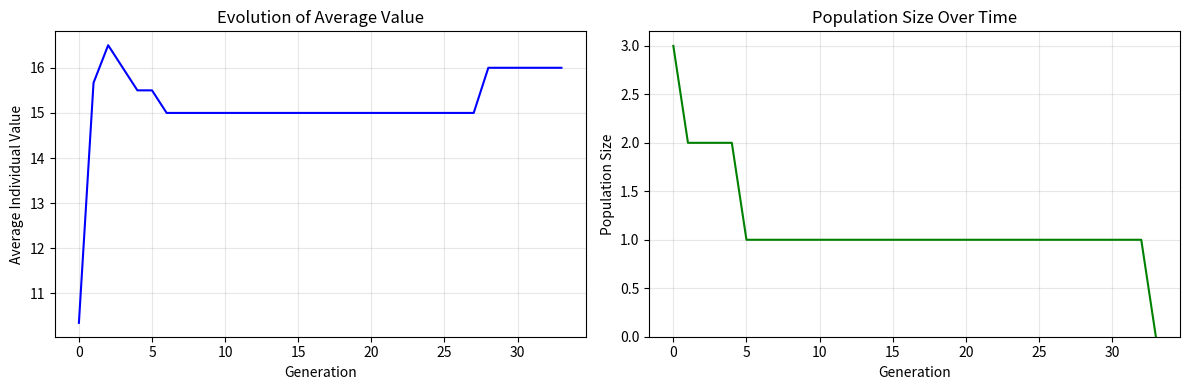

This figure's Python source:
# -*- coding: utf-8 -*-
"""HopeSimulation

Automatically generated by Colab.

Original file is located at
    https://colab.research.google.com/<link-removed>
"""

#import

import random
import matplotlib.pyplot as plt

#mutate
#neighbour function
def mutate(individual, rate=0.1):
    if random.random() < rate:
        return individual + random.randint(-1, 1)
    else:
        return individual

#reproduce
def repro(p1, p2):
    c1=random.randint(min(p1,p2),max(p1,p2))
    c2=random.randint(min(p1,p2),max(p1,p2))
    return c1,c2

def fruit_comp(population, num_fruits):
    """
    RULES:
    - Maximum 2 people can share a fruit
    - If difference < 2: split fruit (each gets 0.5)
    - If difference >= 2: HIGHER value wins
    - Max capacity: value/3
    """
    fruits_available = list(range(1, num_fruits + 1))
    fruit_amounts = [0] * len(population)
    fruit_occupancy = {fruit: [] for fruit in fruits_available}
    hungry_indices = list(range(len(population)))

    while fruits_available and hungry_indices:
        choices = {}

        for idx in hungry_indices:
            ind_value = population[idx]
            max_capacity = ind_value / 3

            if fruit_amounts[idx] >= max_capacity:
                continue

            available_fruits = [f for f in fruits_available if len(fruit_occupancy[f]) < 2]

            if not available_fruits:
                break

            chosen = random.choice(available_fruits)
            if chosen not in choices:
                choices[chosen] = []
            choices[chosen].append(idx)

        if not choices:
            break

        newly_fed = []
        fruits_to_remove = []

        for fruit, indices in choices.items():
            for idx in indices:
                if len(fruit_occupancy[fruit]) < 2:
                    fruit_occupancy[fruit].append(idx)
                    newly_fed.append(idx)

            if len(fruit_occupancy[fruit]) >= 2:
                idx1, idx2 = fruit_occupancy[fruit][0], fruit_occupancy[fruit][1]
                ind1, ind2 = population[idx1], population[idx2]

                diff = abs(ind1 - ind2)

                if diff < 2:
                    # Split the fruit
                    max_cap1 = ind1 / 3
                    max_cap2 = ind2 / 3

                    if fruit_amounts[idx1] + 0.5 <= max_cap1:
                        fruit_amounts[idx1] += 0.5
                    if fruit_amounts[idx2] + 0.5 <= max_cap2:
                        fruit_amounts[idx2] += 0.5
                else:
                    # Higher value wins
                    winner_idx = idx1 if ind1 > ind2 else idx2
                    winner_value = population[winner_idx]
                    max_cap_winner = winner_value / 3

                    if fruit_amounts[winner_idx] + 1.0 <= max_cap_winner:
                        fruit_amounts[winner_idx] += 1.0

                fruits_to_remove.append(fruit)

        for fruit in fruits_to_remove:
            fruits_available.remove(fruit)

        # Update hungry population
        hungry_indices_new = []
        for idx in hungry_indices:
            ind_value = population[idx]
            max_capacity = ind_value / 3

            if fruit_amounts[idx] < max_capacity:
                hungry_indices_new.append(idx)

        hungry_indices = hungry_indices_new

        if not newly_fed:
            break

    # Distribute remaining fruits that have 1 person
    for fruit in fruits_available:
        if len(fruit_occupancy[fruit]) == 1:
            idx = fruit_occupancy[fruit][0]
            ind_value = population[idx]
            max_capacity = ind_value / 3

            if fruit_amounts[idx] + 1.0 <= max_capacity:
                fruit_amounts[idx] += 1.0

    return fruit_amounts

def evolve(pop_size=20, generations=100, num_fruits=20):
    population = [random.randint(0, 20) for _ in range(pop_size)]
    avg_values = []
    pop_sizes = []

    for gen in range(generations):
        fruit_amounts = fruit_comp(population, num_fruits)

        # Track average value
        avg_value = sum(population) / len(population)
        avg_values.append(avg_value)

        # NEW: Survival based on value/10
        survivors = []
        survivor_indices = []
        for idx, ind in enumerate(population):
            fruits = fruit_amounts[idx]
            survival_threshold = ind / 10  # Survival cost

            if fruits == 0:
                # 0 fruits → die
                pass
            elif fruits >= survival_threshold:
                # Enough fruits to survive
                survivors.append(ind)
                survivor_indices.append(idx)
            else:  # 0 < fruits < survival_threshold
                # Probabilistic survival
                survival_chance = fruits / survival_threshold
                if random.random() < survival_chance:
                    survivors.append(ind)
                    survivor_indices.append(idx)

        if len(survivors) == 0:
            print(f"Gen {gen}: EXTINCTION - No survivors!")
            break

        # NEW: Reproduction based on value/3
        reproducers = []
        for idx in survivor_indices:
            ind = population[idx]
            fruits = fruit_amounts[idx]
            reproduction_threshold = ind / 3  # NEW: Changed from fixed 5 to value/3

            if fruits >= reproduction_threshold:
                # Enough fruits to reproduce
                reproducers.append(ind)
            else:
                # Probabilistic reproduction
                reproduction_chance = fruits / reproduction_threshold
                if random.random() < reproduction_chance:
                    reproducers.append(ind)

        # Create next generation with survivors
        next_gen = []

        # Reproducers create offspring
        if len(reproducers) >= 2:
            random.shuffle(reproducers)
            for i in range(0, len(reproducers) - 1, 2):
                p1 = reproducers[i]
                p2 = reproducers[i + 1]
                c1, c2 = repro(p1, p2)
                c1 = mutate(c1)
                c2 = mutate(c2)
                next_gen.extend([c1, c2])

            if len(reproducers) % 2 == 1:
                last = reproducers[-1]
                child = mutate(last)
                next_gen.append(child)
        elif len(reproducers) == 1:
            child = mutate(reproducers[0])
            next_gen.append(child)

        population = next_gen
        pop_sizes.append(len(population))

        print(f"Gen {gen}: Pop={len(population)}, Survivors={len(survivors)}, "
              f"Reproducers={len(reproducers)}, Avg Value={avg_value:.2f}")

        if len(population) == 0:
            print("EXTINCTION!")
            break

    # Plot results
    fig, (ax1, ax2) = plt.subplots(1, 2, figsize=(12, 4))

    # Average population value over time
    ax1.plot(range(len(avg_values)), avg_values, '-', color='blue')
    ax1.set_xlabel('Generation')
    ax1.set_ylabel('Average Individual Value')
    ax1.set_title('Evolution of Average Value')
    ax1.grid(True, alpha=0.3)

    # Population size over time
    ax2.plot(range(len(pop_sizes)), pop_sizes, '-', color='green')
    ax2.set_xlabel('Generation')
    ax2.set_ylabel('Population Size')
    ax2.set_title('Population Size Over Time')
    ax2.set_ylim(bottom=0)
    ax2.grid(True, alpha=0.3)

    plt.tight_layout()
    plt.show()

evolve(pop_size=20, generations=200, num_fruits=20)